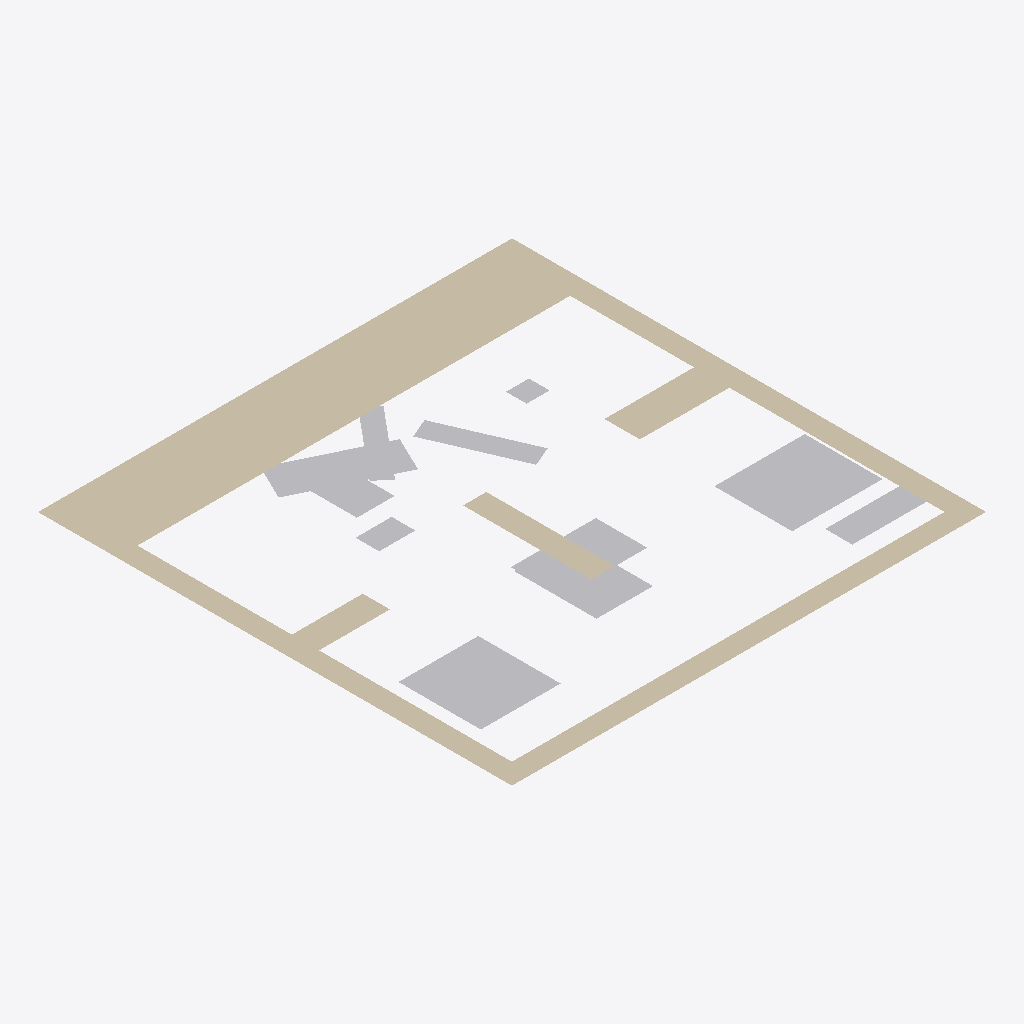
Isometric view of an IFC building model (IFC-SPF (STEP), schema IFC4, length unit millimetre), seen from the south-west, elements coloured by IFC class: 8 other elements (light grey), 2 walls (beige).
Extent 10.4 m × 10.4 m × 0.0 m (x, y, z). Elements (10): 8 IfcBuildingElementProxy, 2 IfcWall.

HEADER;
FILE_DESCRIPTION(('ViewDefinition [CoordinationView]'),'2;1');
FILE_NAME('','2024-04-30T14:08:20',(),(),'IfcOpenShell v0.7.0-6c9e130ca','IfcOpenShell v0.7.0-6c9e130ca','');
FILE_SCHEMA(('IFC4'));
ENDSEC;
DATA;
#1=IFCPROJECT('1yPIBPE6n6OA4sD2kC9w1x',$,'FactorySim Project',$,$,$,$,(#8),#3);
#10=IFCSITE('3mPCbeTXD8Qvb94uwQSK1t',$,'IfcSite',$,$,$,$,$,$,$,$,$,$,$);
#11=IFCBUILDING('1VpaKbs197G90n4ljae53h',$,'IfcBuilding',$,$,$,$,$,$,$,$,$);
#12=IFCBUILDINGSTOREY('3SM_ImK_rC$O0BL58zvKbM',$,'IfcBuildingStorey',$,$,$,$,$,$,$);
#209=IFCWALL('2hS83iaPv7ZgGpPiPa1cdJ',$,'Aussenwand',$,$,#261,#239,$,$);
#117=IFCBUILDINGELEMENTPROXY('1vO7T9gDH1dum7H9X7vz3E',$,'M_5',$,$,#198,#133,$,$);
#37=IFCBUILDINGELEMENTPROXY('07Bqz6W2fEJhWbCkCFBpsW',$,'M_1',$,$,#178,#53,$,$);
#71=IFCBUILDINGELEMENTPROXY('3mtri$rnn9LxyKZBPu4802',$,'M_3',$,$,#188,#99,$,$);
#16=IFCBUILDINGELEMENTPROXY('2EWY44vZj2mBZUjJWOR4B5',$,'M_0',$,$,#173,#36,$,$);
#240=IFCWALL('0po05M6wzEbeOx_M_hqxQ7',$,'Innenwand1',$,$,#266,#256,$,$);
#134=IFCBUILDINGELEMENTPROXY('0vb5NPA9H72OD30hn6jCmz',$,'M_6',$,$,#203,#150,$,$);
#100=IFCBUILDINGELEMENTPROXY('2ur4GriOvAyuas5a7C_JJW',$,'M_4',$,$,#193,#116,$,$);
#54=IFCBUILDINGELEMENTPROXY('2GDeUzb65ARP$zqlWZo_gL',$,'M_2',$,$,#183,#70,$,$);
#151=IFCBUILDINGELEMENTPROXY('1W3cFkWyn0zPWmNwQdM8qA',$,'M_7',$,$,#208,#167,$,$);
ENDSEC;
